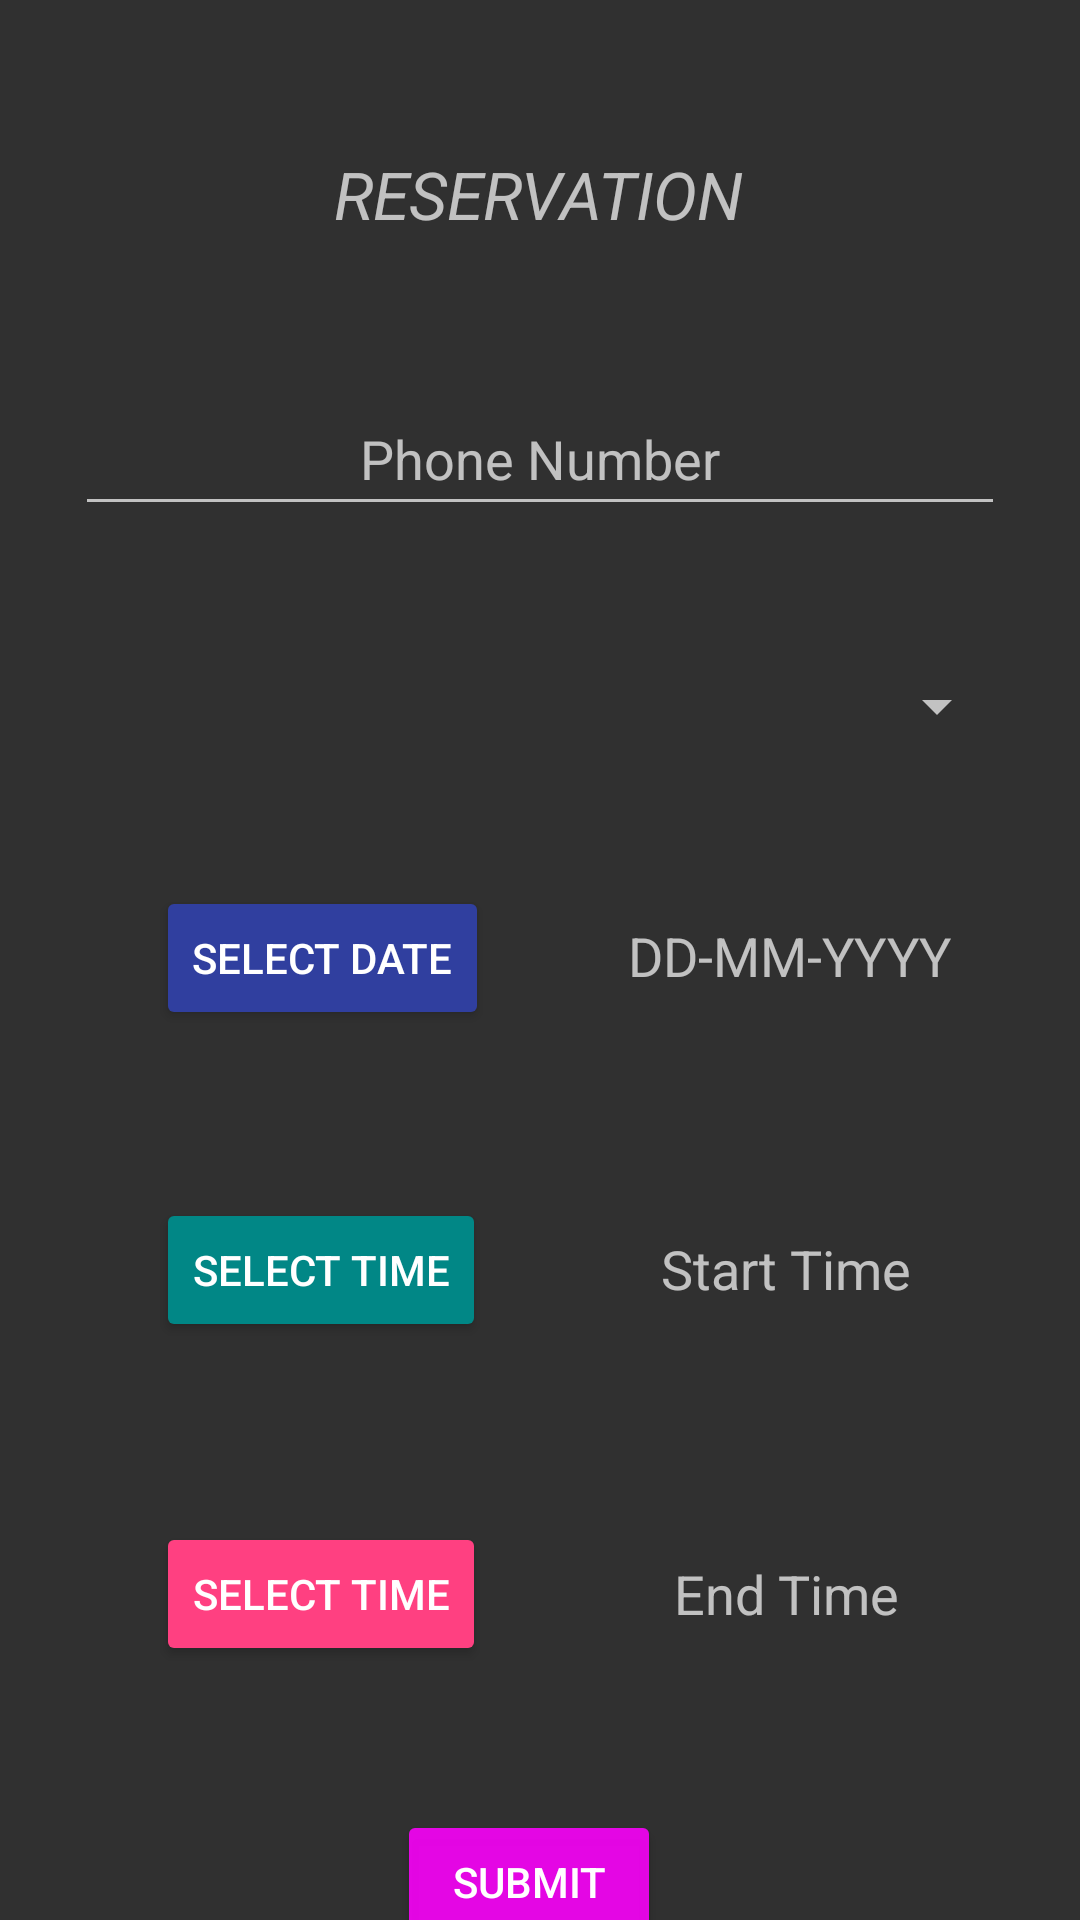

Here is an Android app screen rendered from its layout file. Give the layout XML and the strings, colors and styles it references.
<!-- AndroidManifest.xml: application theme Theme.UniversityVenueManagementSystem -->
<!-- res/layout/activity_reservation.xml -->
<?xml version="1.0" encoding="utf-8"?>
<androidx.constraintlayout.widget.ConstraintLayout xmlns:android="http://schemas.android.com/apk/res/android"
    xmlns:app="http://schemas.android.com/apk/res-auto"
    xmlns:tools="http://schemas.android.com/tools"
    android:layout_width="match_parent"
    android:layout_height="match_parent"
    tools:context=".ReservationActivity">

    <TextView
        android:id="@+id/textView"
        android:layout_width="wrap_content"
        android:layout_height="wrap_content"
        android:layout_marginTop="50dp"
        android:text="Reservation"
        android:textAlignment="center"
        android:textSize="22sp"
        android:textAllCaps="true"
        android:textStyle="italic"
        app:layout_constraintEnd_toEndOf="parent"
        app:layout_constraintHorizontal_bias="0.498"
        app:layout_constraintStart_toStartOf="parent"
        app:layout_constraintTop_toTopOf="parent" />


    <EditText
        android:id="@+id/contactNum"
        android:layout_width="310dp"
        android:layout_height="wrap_content"
        android:layout_marginTop="48dp"
        android:ems="10"
        android:lines="1"
        android:maxLength="13"
        android:hint="Phone Number"
        android:textAlignment="center"
        android:inputType="phone"
        android:minHeight="48dp"
        app:layout_constraintEnd_toEndOf="parent"
        app:layout_constraintHorizontal_bias="0.497"
        app:layout_constraintStart_toStartOf="parent"
        app:layout_constraintTop_toBottomOf="@+id/textView" />

    <Spinner
        android:id="@+id/venueIDList"
        android:layout_width="310dp"
        android:layout_height="wrap_content"
        android:layout_marginTop="48dp"
        app:layout_constraintEnd_toEndOf="parent"
        app:layout_constraintHorizontal_bias="0.524"
        app:layout_constraintStart_toStartOf="parent"
        app:layout_constraintTop_toBottomOf="@+id/contactNum" />

    <TextView
        android:id="@+id/start_time"
        android:layout_width="200dp"
        android:layout_height="wrap_content"
        android:layout_below="@+id/in_date"
        android:layout_alignParentStart="true"
        android:layout_alignParentLeft="true"
        android:layout_marginTop="80dp"
        android:hint="Start Time"
        android:textAlignment="center"
        android:textSize="18sp"
        app:layout_constraintEnd_toEndOf="parent"
        app:layout_constraintHorizontal_bias="0.04"
        app:layout_constraintStart_toEndOf="@+id/btn_time"
        app:layout_constraintTop_toBottomOf="@+id/in_date" />

    <Button
        android:id="@+id/btn_time"
        android:layout_width="wrap_content"
        android:layout_height="wrap_content"
        android:layout_below="@+id/btn_date"
        android:layout_alignStart="@+id/btn_date"
        android:layout_alignLeft="@+id/btn_date"
        android:layout_marginStart="52dp"
        android:layout_marginTop="56dp"
        android:text="SELECT TIME"
        android:backgroundTint="@color/design_default_color_secondary_variant"
        app:layout_constraintStart_toStartOf="parent"
        app:layout_constraintTop_toBottomOf="@+id/btn_date" />

    <Button
        android:id="@+id/btn_date"
        android:layout_width="wrap_content"
        android:layout_height="wrap_content"
        android:layout_alignBottom="@+id/in_date"
        android:layout_marginStart="52dp"
        android:layout_marginTop="48dp"
        android:layout_toEndOf="@+id/in_date"
        android:layout_toRightOf="@+id/in_date"
        android:backgroundTint="@color/colorPrimaryDark"
        android:text="SELECT DATE"
        app:layout_constraintStart_toStartOf="parent"
        app:layout_constraintTop_toBottomOf="@+id/venueIDList" />

    <TextView
        android:id="@+id/in_date"
        android:layout_width="200dp"
        android:layout_height="wrap_content"
        android:layout_alignParentStart="true"
        android:layout_alignParentLeft="true"
        android:layout_alignParentTop="true"
        android:layout_marginTop="59dp"
        app:layout_constraintEnd_toEndOf="parent"
        app:layout_constraintHorizontal_bias="0.0"
        app:layout_constraintStart_toEndOf="@+id/btn_date"
        android:textAlignment="center"
        android:textSize="18sp"
        android:hint="DD-MM-YYYY"
        app:layout_constraintTop_toBottomOf="@+id/venueIDList" />

    <TextView
        android:id="@+id/end_time"
        android:layout_width="200dp"
        android:layout_height="wrap_content"
        android:layout_below="@+id/in_date"
        android:layout_alignParentStart="true"
        android:layout_alignParentLeft="true"
        android:layout_marginTop="84dp"
        android:hint="End Time"
        android:textAlignment="center"
        android:textSize="18sp"
        app:layout_constraintEnd_toEndOf="parent"
        app:layout_constraintHorizontal_bias="0.04"
        app:layout_constraintStart_toEndOf="@+id/btn_time2"
        app:layout_constraintTop_toBottomOf="@+id/start_time" />

    <Button
        android:id="@+id/btn_time2"
        android:layout_width="wrap_content"
        android:layout_height="wrap_content"
        android:layout_below="@+id/btn_date"
        android:layout_alignStart="@+id/btn_date"
        android:layout_alignLeft="@+id/btn_date"
        android:layout_marginStart="52dp"
        android:layout_marginTop="60dp"
        android:text="SELECT TIME"
        android:backgroundTint="@color/colorAccent"
        app:layout_constraintStart_toStartOf="parent"
        app:layout_constraintTop_toBottomOf="@+id/btn_time" />

    <Button
        android:id="@+id/btn_Submit"
        android:layout_width="wrap_content"
        android:layout_height="wrap_content"
        android:layout_marginTop="48dp"
        android:text="Submit"
        android:backgroundTint="@color/material_on_background_emphasis_high_type"
        app:layout_constraintEnd_toEndOf="parent"
        app:layout_constraintHorizontal_bias="0.486"
        app:layout_constraintStart_toStartOf="parent"
        app:layout_constraintTop_toBottomOf="@+id/btn_time2" />
</androidx.constraintlayout.widget.ConstraintLayout>
<!-- resources referenced by this layout -->
<resources>
  <color name="colorAccent">#FF4081</color>
  <color name="colorPrimaryDark">#303F9F</color>
  <style name="Theme.UniversityVenueManagementSystem" parent="AppTheme">
          
          <item name="colorPrimary">@color/purple_200</item>
          <item name="colorPrimaryVariant">@color/purple_700</item>
          <item name="colorOnPrimary">@color/white</item>
          
          <item name="colorSecondary">@color/teal_200</item>
          <item name="colorSecondaryVariant">@color/teal_700</item>
          <item name="colorOnSecondary">@color/black</item>
          
          <item name="android:statusBarColor" tools:targetApi="l">?attr/colorPrimaryVariant</item>
          
      </style>
  <style name="AppTheme" parent="Theme.AppCompat.NoActionBar">
  
          <item name="colorPrimary">@color/colorPrimary</item>
          <item name="colorPrimaryDark">@color/colorPrimaryDark</item>
          <item name="colorAccent">@color/colorAccent</item>
  
      </style>
  <color name="purple_200">#FFBB86FC</color>
  <color name="purple_700">#FF3700B3</color>
  <color name="white">#FFFFFFFF</color>
  <color name="teal_200">#FF03DAC5</color>
  <color name="teal_700">#FF018786</color>
  <color name="black">#FF000000</color>
  <color name="colorPrimary">#3F51B5</color>
</resources>
